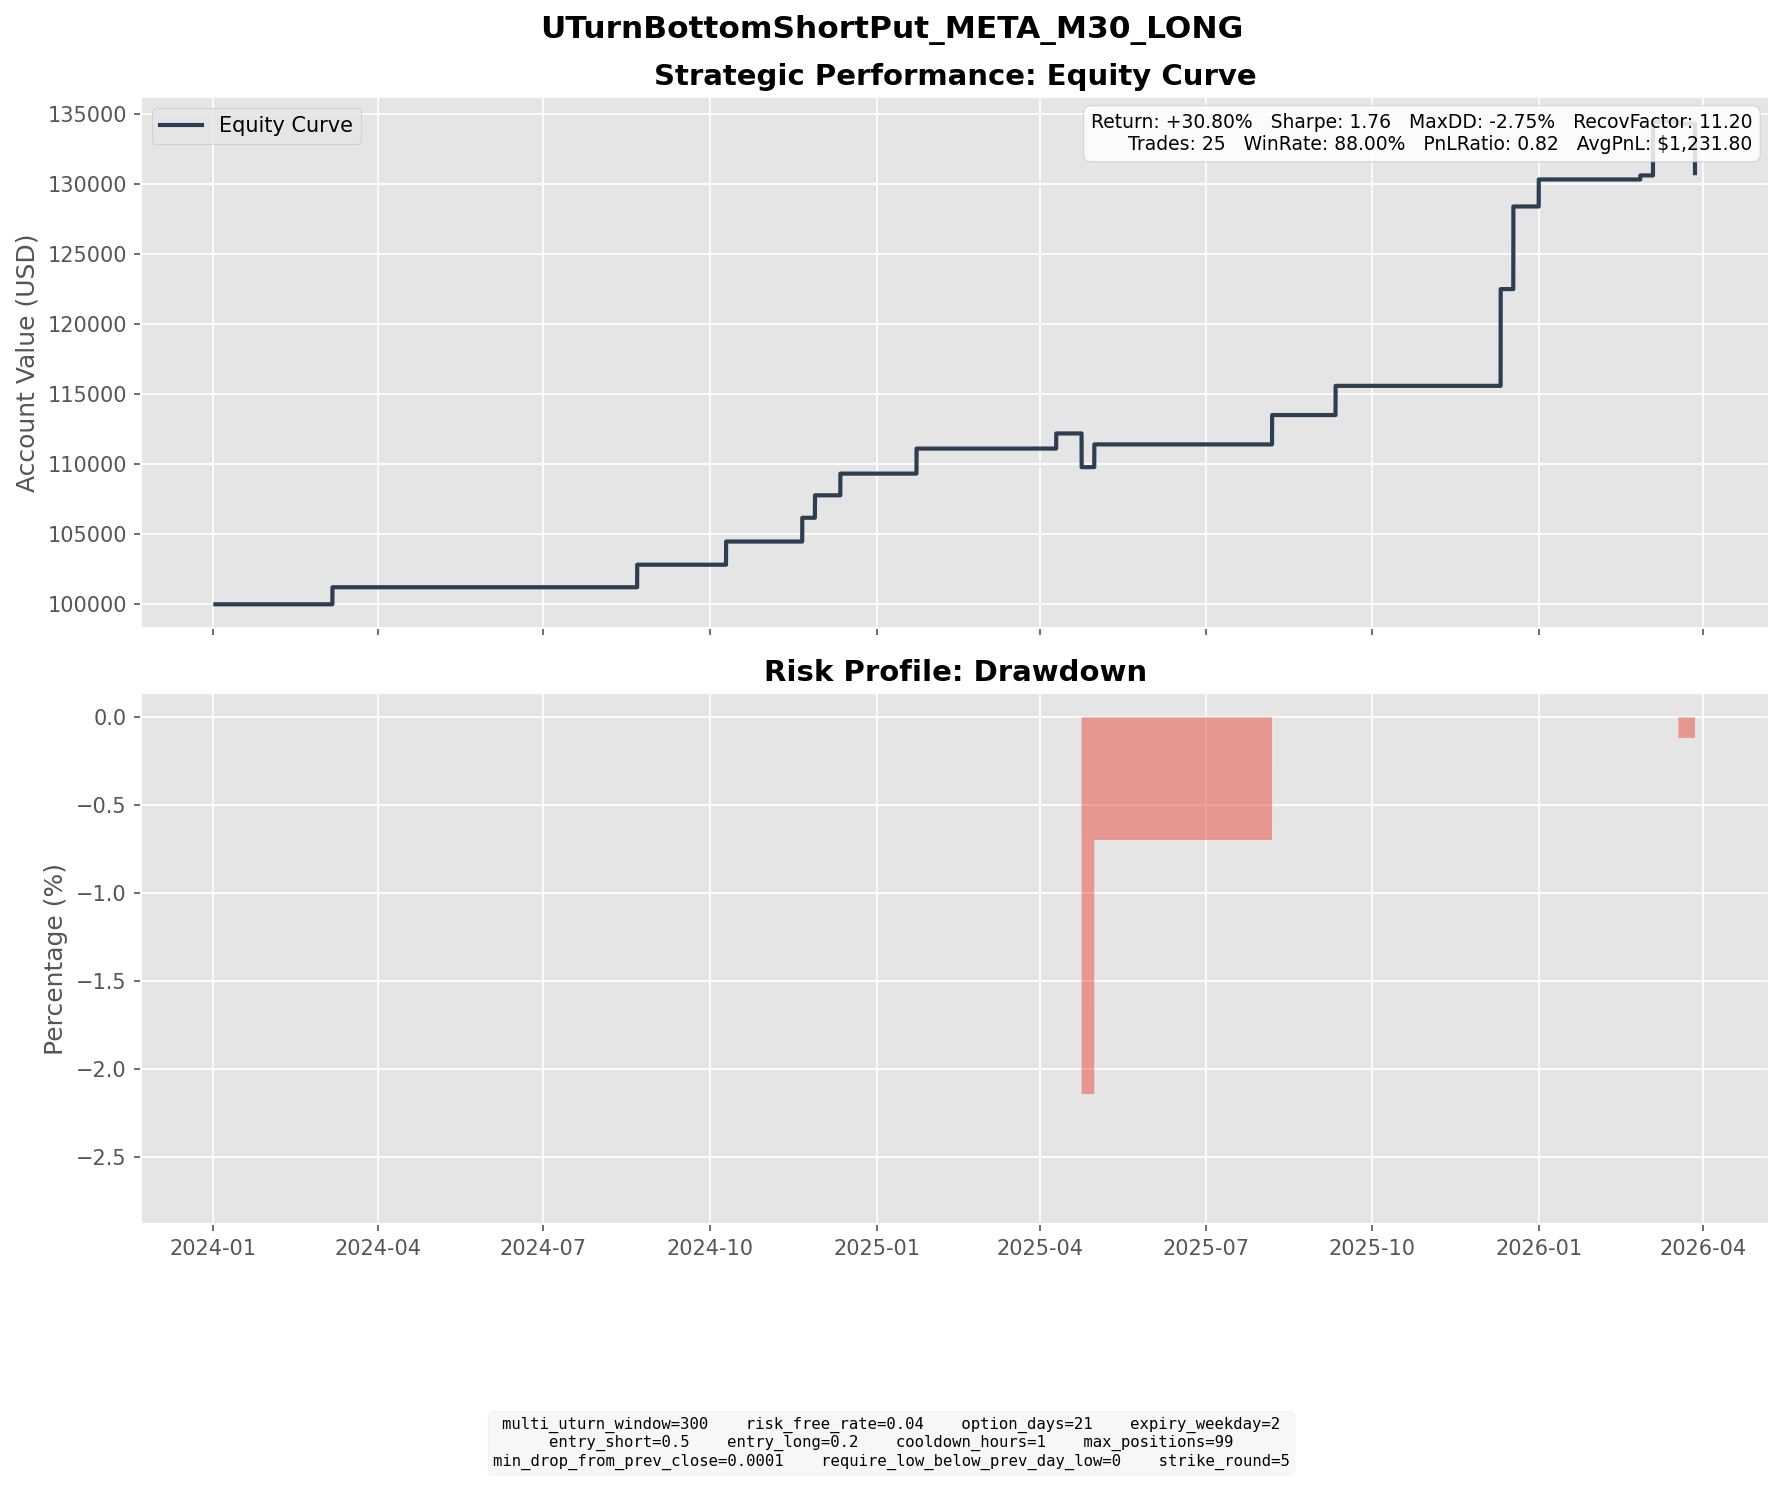

Data behind this chart, as committed beside it:
entry_dt, lock_dt, lock_reason, settlement_dt, close_reason, k1, k2, short_prem, long_prem, net_credit, short_settle, long_settle, final_pnl
2024-02-13 09:30:00, 2024-02-13 09:30:00, direct_entry, 2024-03-06 16:00:00, expiry, 460, 425, 17.33, 5.163, 12.17, 0.0, 0.0, 12.17
2024-07-25 10:30:00, 2024-07-25 10:30:00, direct_entry, 2024-08-21 16:00:00, expiry, 460, 415, 21.22, 5.122, 16.1, 0.0, 0.0, 16.1
2024-09-16 11:00:00, 2024-09-16 11:00:00, direct_entry, 2024-10-09 16:00:00, expiry, 525, 480, 22.62, 6.06, 16.56, 0.0, 0.0, 16.56
2024-10-24 12:00:00, 2024-10-24 12:00:00, direct_entry, 2024-11-20 16:00:00, expiry, 565, 515, 24.87, 6.938, 17.93, 0.95, 0.0, 16.98
2024-11-04 10:00:00, 2024-11-04 10:00:00, direct_entry, 2024-11-27 16:00:00, expiry, 565, 520, 22.63, 6.594, 16.03, 0.0, 0.0, 16.03
2024-11-19 09:00:00, 2024-11-19 09:00:00, direct_entry, 2024-12-11 16:00:00, expiry, 550, 505, 21.2, 5.707, 15.5, 0.0, 0.0, 15.5
2024-12-31 14:30:00, 2024-12-31 14:30:00, direct_entry, 2025-01-22 16:00:00, expiry, 590, 540, 24.16, 6.273, 17.89, 0.0, 0.0, 17.89
2025-03-13 14:00:00, 2025-03-13 14:00:00, direct_entry, 2025-04-09 16:00:00, expiry, 595, 540, 26.66, 6.975, 19.68, 8.88, 0.0, 10.8
2025-03-31 07:30:00, 2025-03-31 07:30:00, direct_entry, 2025-04-23 16:00:00, expiry, 565, 515, 24.04, 6.093, 17.94, 42.0, 0.0, -24.06
2025-04-04 08:30:00, 2025-04-04 08:30:00, direct_entry, 2025-04-30 16:00:00, expiry, 510, 465, 22.4, 6.169, 16.23, 0.0, 0.0, 16.23
2025-07-16 13:30:00, 2025-07-16 13:30:00, direct_entry, 2025-08-06 16:00:00, expiry, 705, 645, 27.84, 6.883, 20.96, 0.0, 0.0, 20.96
2025-08-20 11:00:00, 2025-08-20 11:00:00, direct_entry, 2025-09-10 16:00:00, expiry, 740, 680, 28.42, 7.545, 20.87, 0.0, 0.0, 20.87
2025-11-14 09:00:00, 2025-11-14 09:00:00, direct_entry, 2025-12-10 16:00:00, expiry, 600, 545, 25.23, 6.402, 18.83, 0.0, 0.0, 18.83
2025-11-18 11:00:00, 2025-11-18 11:00:00, direct_entry, 2025-12-10 16:00:00, expiry, 595, 545, 24.89, 6.639, 18.25, 0.0, 0.0, 18.25
2025-11-19 13:30:00, 2025-11-19 13:30:00, direct_entry, 2025-12-10 16:00:00, expiry, 585, 540, 22.21, 6.357, 15.85, 0.0, 0.0, 15.85
2025-11-19 14:30:00, 2025-11-19 14:30:00, direct_entry, 2025-12-10 16:00:00, expiry, 585, 540, 22.74, 6.567, 16.17, 0.0, 0.0, 16.17
2025-11-20 14:30:00, 2025-11-20 14:30:00, direct_entry, 2025-12-17 16:00:00, expiry, 590, 535, 26.3, 6.765, 19.53, 0.0, 0.0, 19.53
2025-11-20 15:30:00, 2025-11-20 15:30:00, direct_entry, 2025-12-17 16:00:00, expiry, 590, 535, 26.33, 6.773, 19.56, 0.0, 0.0, 19.56
2025-11-20 18:00:00, 2025-11-20 18:00:00, direct_entry, 2025-12-17 16:00:00, expiry, 590, 535, 26.87, 6.961, 19.91, 0.0, 0.0, 19.91
2025-12-10 14:30:00, 2025-12-10 14:30:00, direct_entry, 2025-12-31 16:00:00, expiry, 650, 595, 25.73, 6.423, 19.3, 0.0, 0.0, 19.3
2026-02-04 13:30:00, 2026-02-04 13:30:00, direct_entry, 2026-02-25 16:00:00, expiry, 670, 615, 25.17, 6.467, 18.7, 15.81, 0.0, 2.892
2026-02-05 09:00:00, 2026-02-05 09:00:00, direct_entry, 2026-03-04 16:00:00, expiry, 665, 605, 29.88, 8.177, 21.71, 0.0, 0.0, 21.71
2026-02-11 08:00:00, 2026-02-11 08:00:00, direct_entry, 2026-03-04 16:00:00, expiry, 670, 615, 26.35, 6.951, 19.4, 2.52, 0.0, 16.88
2026-02-24 10:00:00, 2026-02-24 10:00:00, direct_entry, 2026-03-18 16:00:00, expiry, 635, 580, 25.23, 6.254, 18.98, 20.55, 0.0, -1.573
2026-03-19 14:30:00, 2026-03-19 14:30:00, direct_entry, 2026-03-27 19:30:00, force_close, 605, 550, 26.75, 7.15, 19.6, 84.93, 29.93, -35.4
